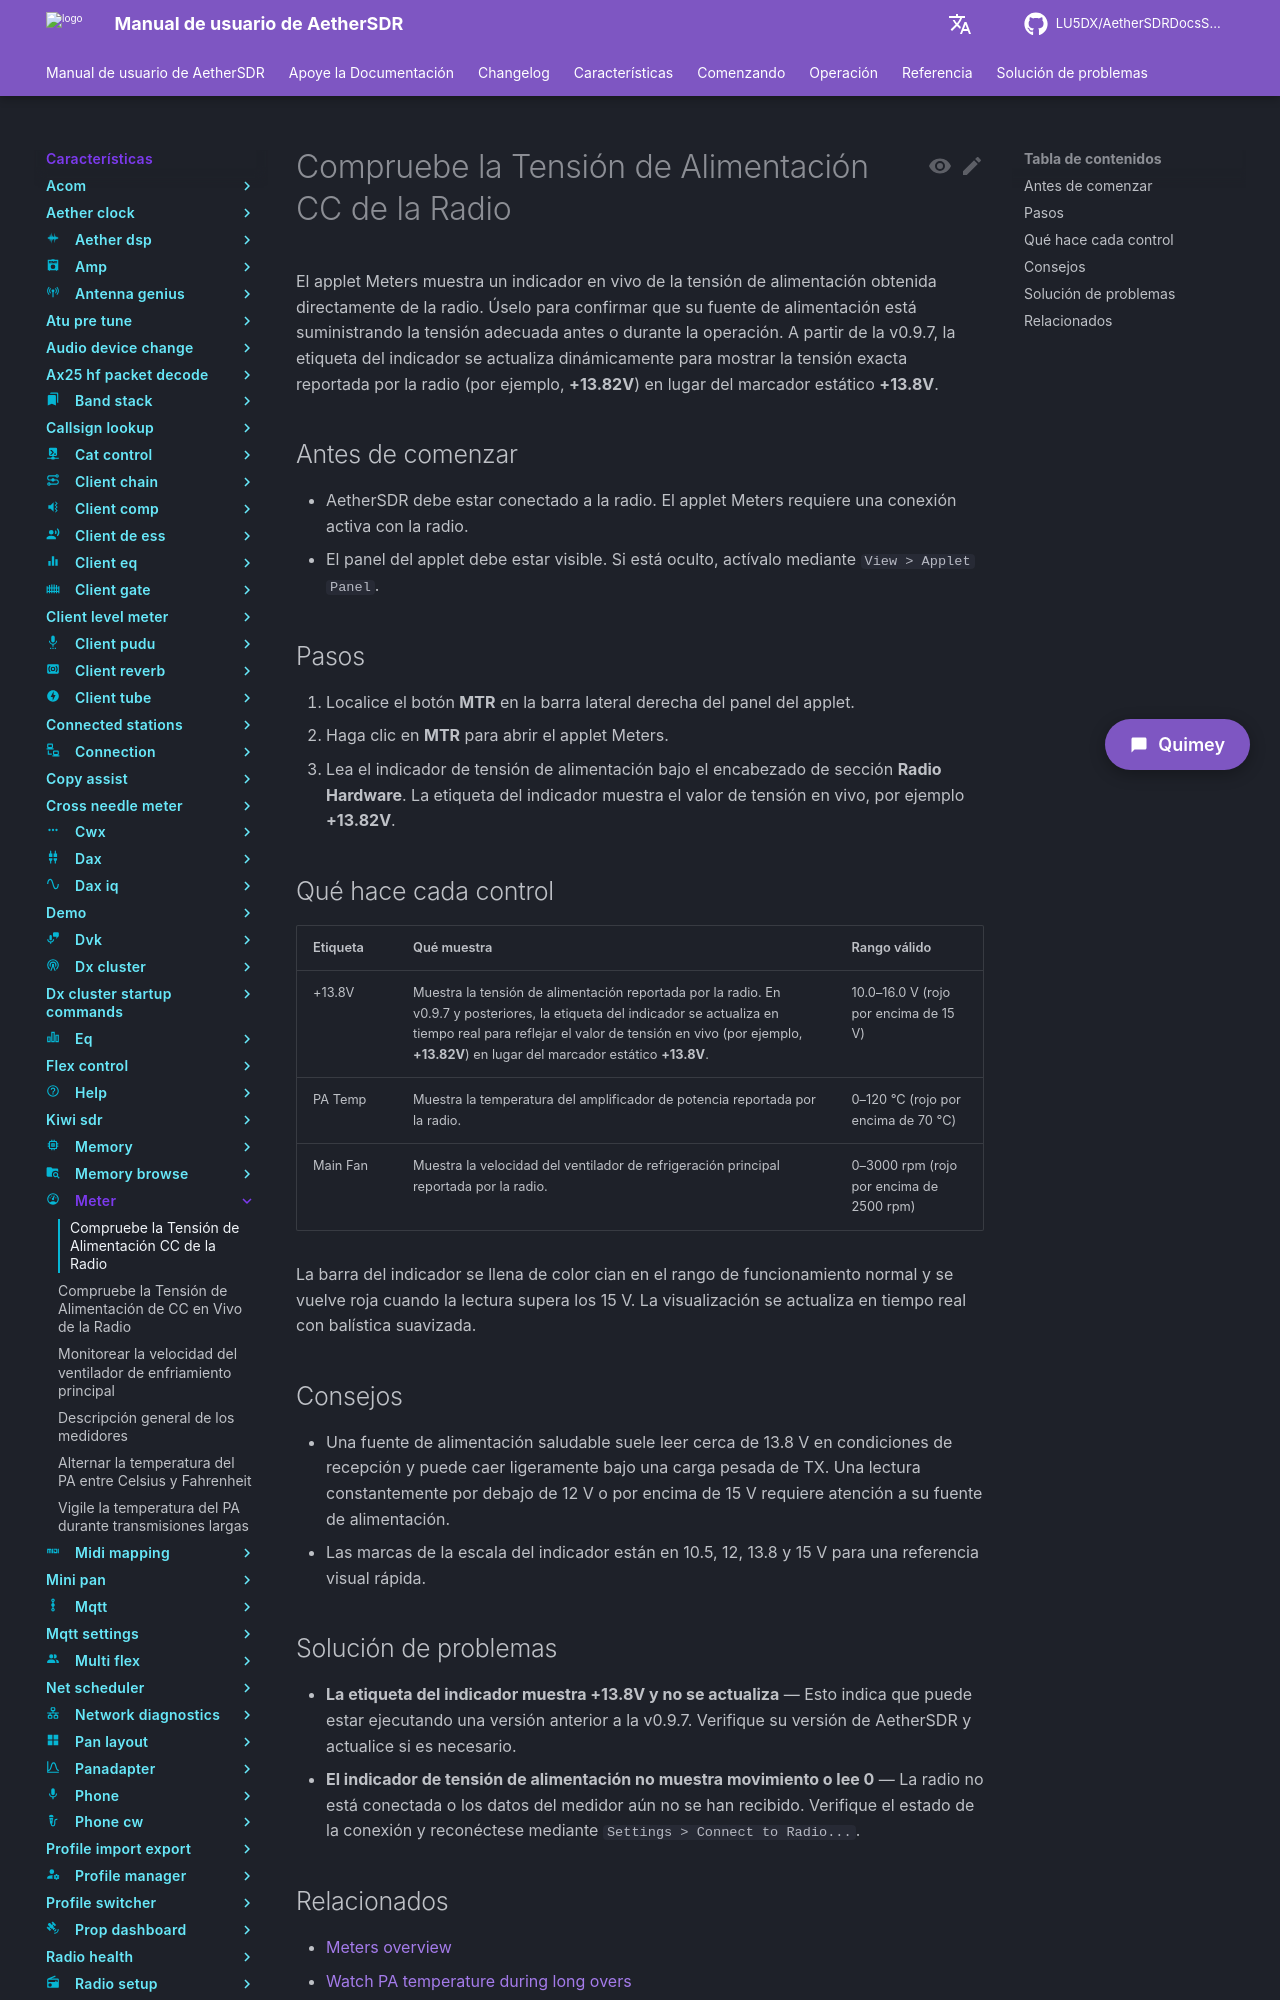

repository: LU5DX/AetherSDRDocsSpanish · page: 26.8.4/features/meter/check-the-radio-s-dc-supply-voltage/index.html · generator: mkdocs

# Compruebe la Tensión de Alimentación CC de la Radio

El applet Meters muestra un indicador en vivo de la tensión de alimentación obtenida directamente de la radio. Úselo para confirmar que su fuente de alimentación está suministrando la tensión adecuada antes o durante la operación. A partir de la v0.9.7, la etiqueta del indicador se actualiza dinámicamente para mostrar la tensión exacta reportada por la radio (por ejemplo, **+13.82V**) en lugar del marcador estático **+13.8V**.

## Antes de comenzar

- AetherSDR debe estar conectado a la radio. El applet Meters requiere una conexión activa con la radio.
- El panel del applet debe estar visible. Si está oculto, actívalo mediante `View > Applet Panel`.

## Pasos

1. Localice el botón **MTR** en la barra lateral derecha del panel del applet.
2. Haga clic en **MTR** para abrir el applet Meters.
3. Lea el indicador de tensión de alimentación bajo el encabezado de sección **Radio Hardware**. La etiqueta del indicador muestra el valor de tensión en vivo, por ejemplo **+13.82V**.

## Qué hace cada control

| Etiqueta | Qué muestra | Rango válido |
|----------|-------------|--------------|
| +13.8V | Muestra la tensión de alimentación reportada por la radio. En v0.9.7 y posteriores, la etiqueta del indicador se actualiza en tiempo real para reflejar el valor de tensión en vivo (por ejemplo, **+13.82V**) en lugar del marcador estático **+13.8V**. | 10.0–16.0 V (rojo por encima de 15 V) |
| PA Temp | Muestra la temperatura del amplificador de potencia reportada por la radio. | 0–120 °C (rojo por encima de 70 °C) |
| Main Fan | Muestra la velocidad del ventilador de refrigeración principal reportada por la radio. | 0–3000 rpm (rojo por encima de 2500 rpm) |

La barra del indicador se llena de color cian en el rango de funcionamiento normal y se vuelve roja cuando la lectura supera los 15 V. La visualización se actualiza en tiempo real con balística suavizada.
